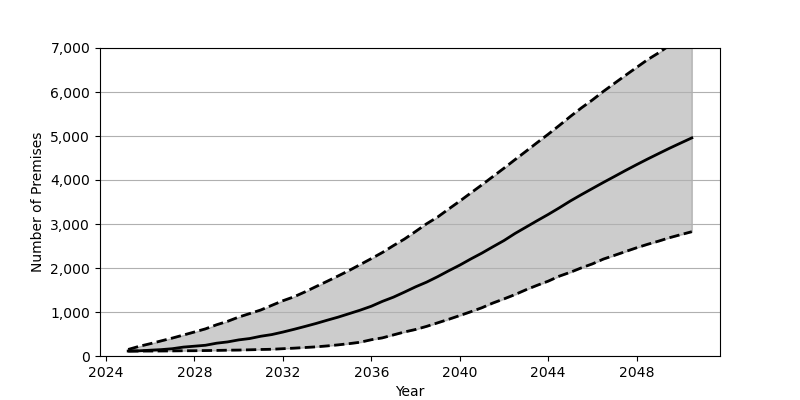

Source data for this figure (header and first rows):
Date, Low, Base, High
2025-01, 111.0, 113.0, 149.0
2025-07, 112.0, 118.0, 220.0
2026-01, 113.0, 132.0, 280.0
2026-07, 114.0, 145.0, 344.0
2027-01, 116.0, 166.0, 408.0
2027-07, 119.0, 202.0, 476.0
2028-01, 120.0, 223.0, 546.0
2028-07, 124.0, 244.0, 617.0
2029-01, 127.0, 291.0, 710.0
2029-07, 132.0, 320.0, 788.0
2030-01, 135.0, 366.0, 885.0
2030-07, 141.0, 397.0, 964.0
2031-01, 148.0, 449.0, 1046
2031-07, 153.0, 487.0, 1151
2032-01, 166.0, 544.0, 1256
2032-07, 178.0, 606.0, 1345
2033-01, 193.0, 672.0, 1458
2033-07, 208.0, 739.0, 1578
2034-01, 229.0, 813.0, 1698
2034-07, 253.0, 883.0, 1819
2035-01, 281.0, 963.0, 1945
2035-07, 313.0, 1042, 2078
2036-01, 370.0, 1131, 2214
2036-07, 412.0, 1241, 2352
2037-01, 480.0, 1338, 2510
2037-07, 546.0, 1452, 2658
2038-01, 603.0, 1572, 2830
2038-07, 673.0, 1678, 3004
2039-01, 754.0, 1803, 3159
2039-07, 834.0, 1936, 3340
2040-01, 919.0, 2065, 3520
2040-07, 1006, 2205, 3705
2041-01, 1097, 2339, 3890
2041-07, 1204, 2482, 4078
2042-01, 1298, 2624, 4269
2042-07, 1396, 2784, 4462
2043-01, 1507, 2930, 4655
2043-07, 1606, 3074, 4848
2044-01, 1701, 3217, 5040
2044-07, 1814, 3366, 5238
2045-01, 1903, 3523, 5444
2045-07, 2003, 3666, 5637
2046-01, 2094, 3807, 5820
2046-07, 2203, 3945, 6014
2047-01, 2288, 4081, 6198
2047-07, 2374, 4216, 6379
2048-01, 2460, 4349, 6559
2048-07, 2539, 4477, 6736
2049-01, 2612, 4602, 6892
2049-07, 2690, 4724, 7064
2050-01, 2759, 4842, 7231
2050-07, 2825, 4957, 7371
